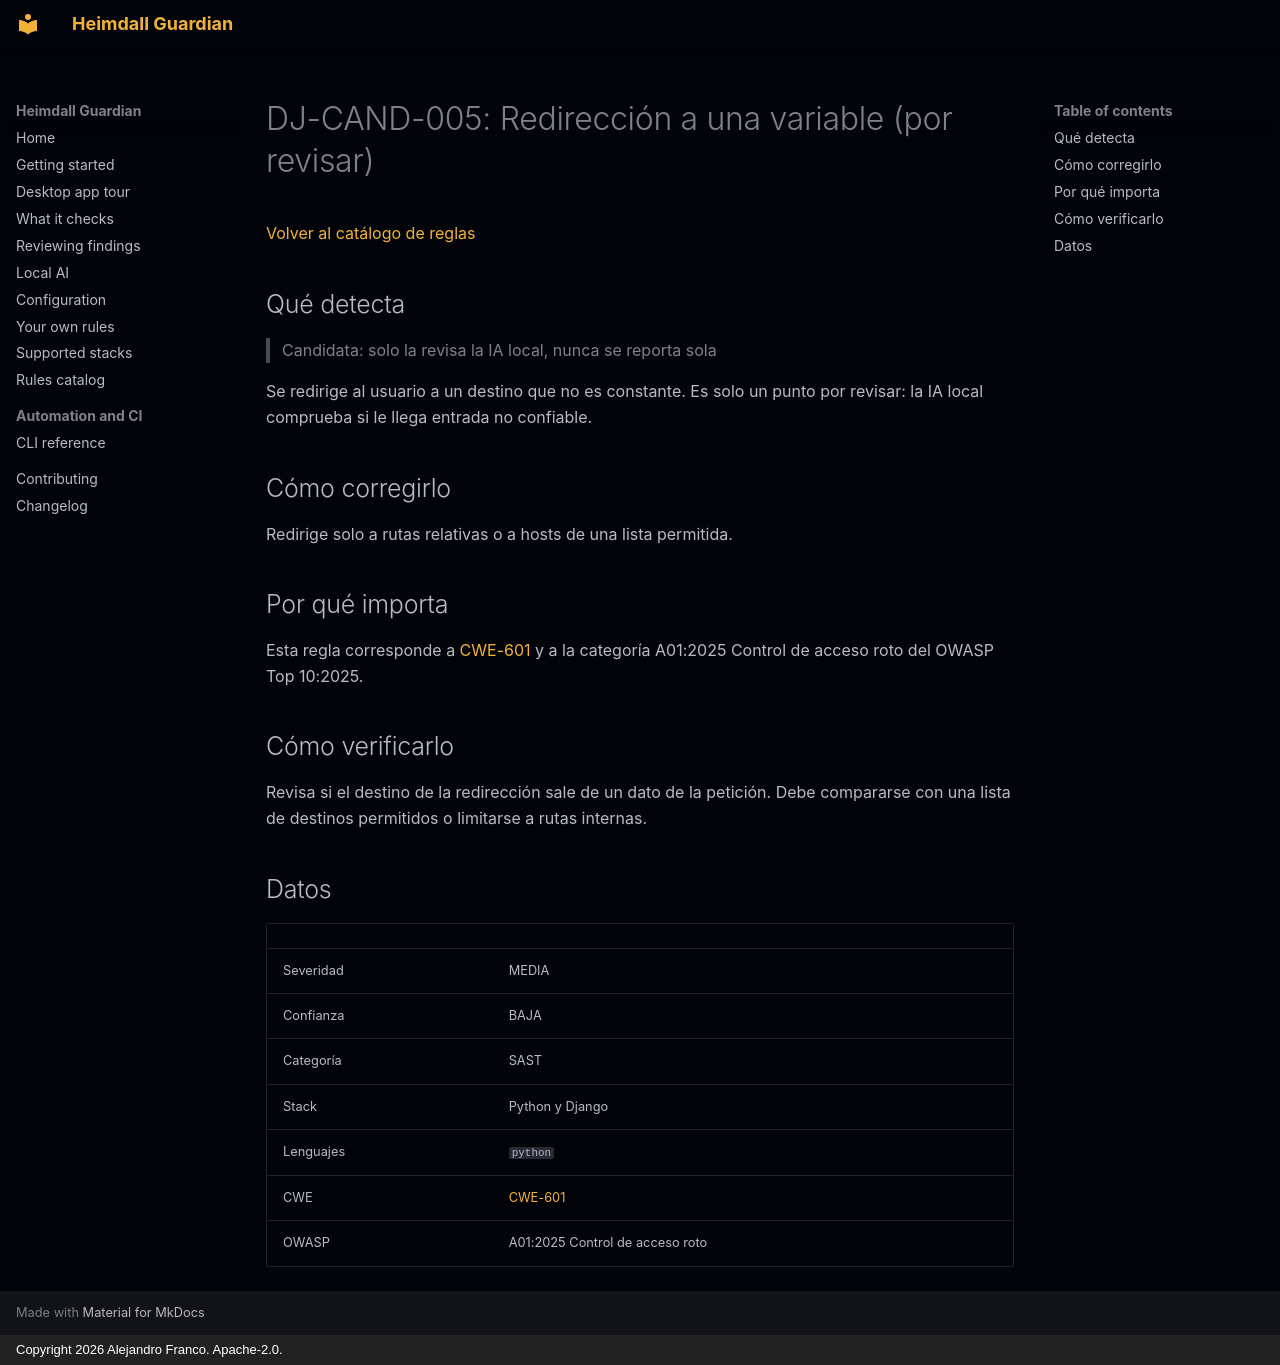

repository: jafrancov/heimdall-guardian · page: rules/DJ-CAND-005.es/index.html · generator: mkdocs · copyright: Copyright 2026 Alejandro Franco. Apache-2.0.

# DJ-CAND-005: Redirección a una variable (por revisar)

[Volver al catálogo de reglas](index.es.md)

## Qué detecta

> Candidata: solo la revisa la IA local, nunca se reporta sola

Se redirige al usuario a un destino que no es constante. Es solo un punto por revisar: la IA local comprueba si le llega entrada no confiable.

## Cómo corregirlo

Redirige solo a rutas relativas o a hosts de una lista permitida.

## Por qué importa

Esta regla corresponde a [CWE-601](https://cwe.mitre.org/data/definitions/601.html) y a la categoría A01:2025 Control de acceso roto del OWASP Top 10:2025.

## Cómo verificarlo

Revisa si el destino de la redirección sale de un dato de la petición. Debe compararse con una lista de destinos permitidos o limitarse a rutas internas.

## Datos

| | |
|---|---|
| Severidad | MEDIA |
| Confianza | BAJA |
| Categoría | SAST |
| Stack | Python y Django |
| Lenguajes | `python` |
| CWE | [CWE-601](https://cwe.mitre.org/data/definitions/601.html) |
| OWASP | A01:2025 Control de acceso roto |
